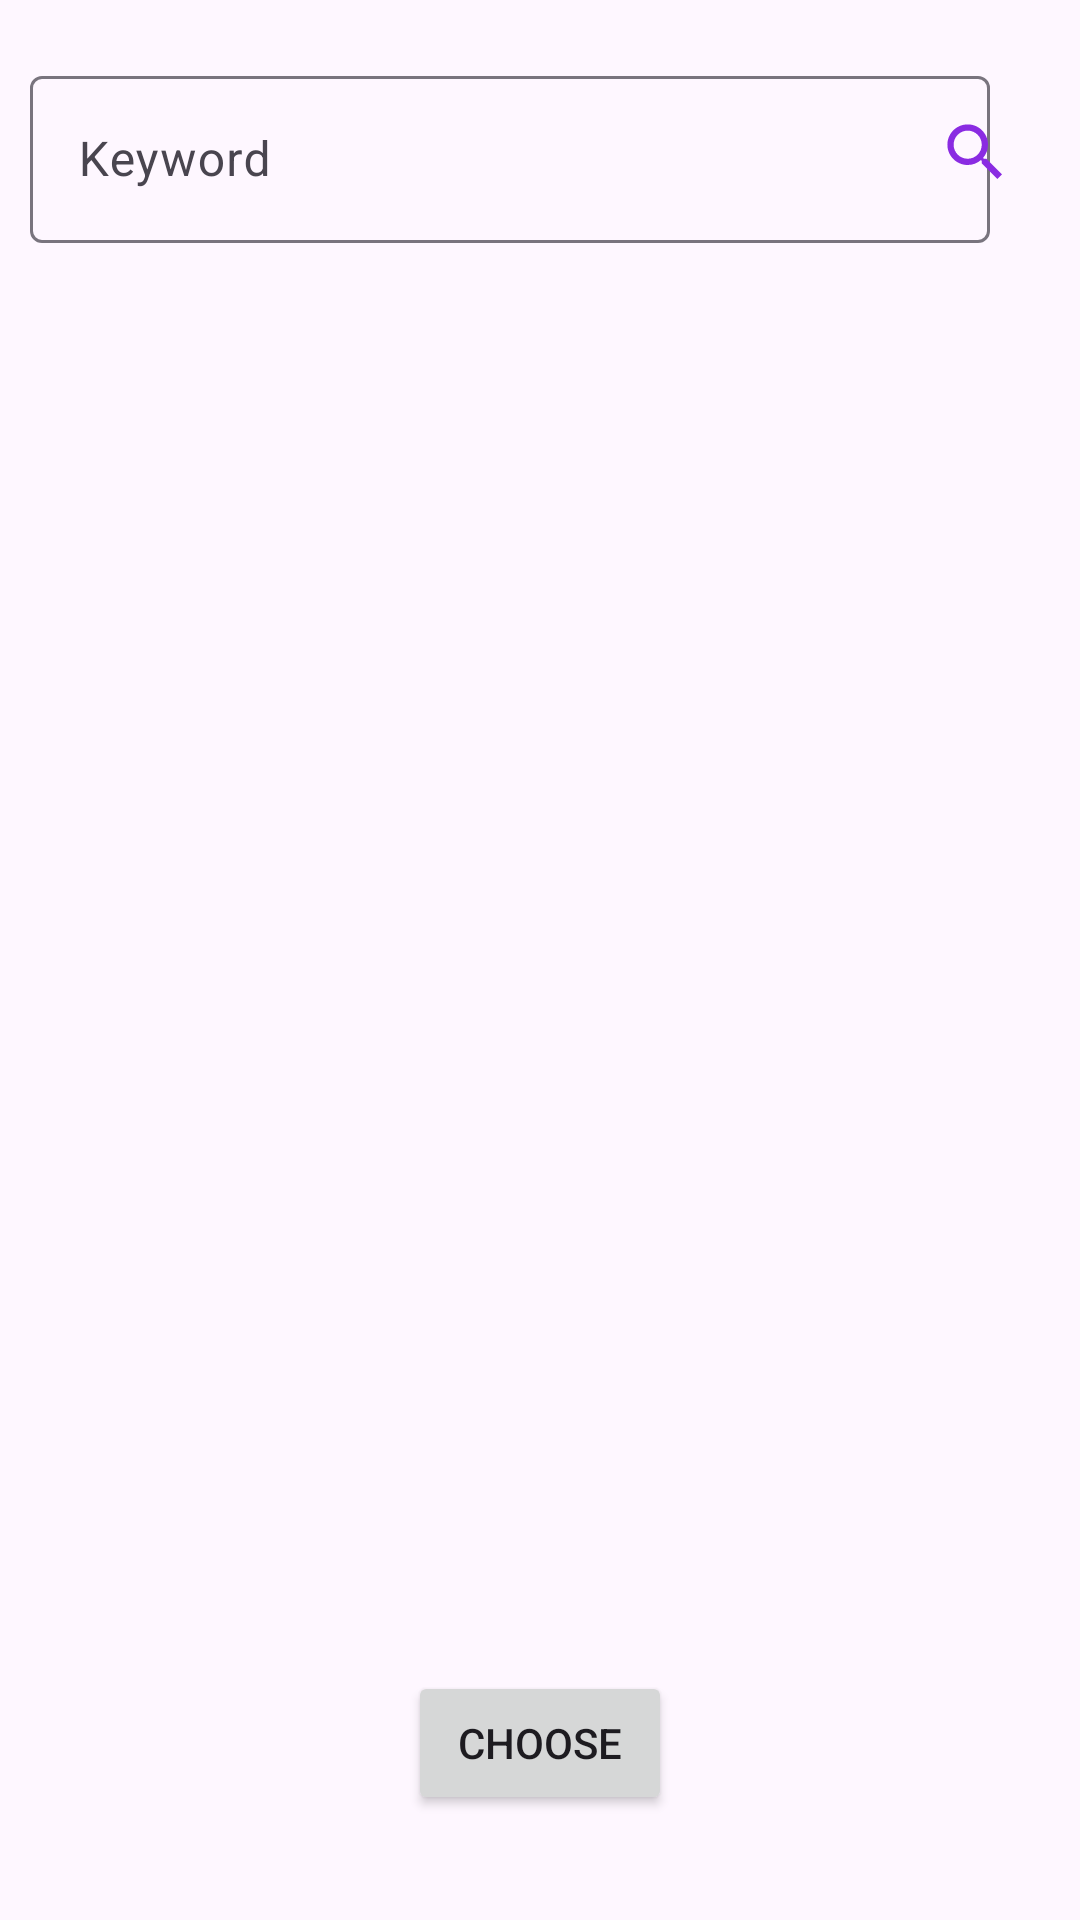

Write the Android layout XML for this screen, with the resource values it uses.
<!-- AndroidManifest.xml: application theme Theme.RecipeApp -->
<!-- res/layout/activity_choose_ingredient.xml -->
<?xml version="1.0" encoding="utf-8"?>
<androidx.constraintlayout.widget.ConstraintLayout xmlns:android="http://schemas.android.com/apk/res/android"
    xmlns:app="http://schemas.android.com/apk/res-auto"
    xmlns:tools="http://schemas.android.com/tools"
    android:layout_width="match_parent"
    android:layout_height="match_parent"
    tools:context=".ui.activity.ChooseIngredientActivity">

    <com.google.android.material.textfield.TextInputLayout
        android:id="@+id/input_layout_keyword"
        android:layout_width="wrap_content"
        android:layout_height="wrap_content"
        android:layout_marginStart="10dp"
        android:layout_marginTop="20dp"
        android:hint="Keyword"
        app:layout_constraintStart_toStartOf="parent"
        app:layout_constraintTop_toTopOf="parent">

        <com.google.android.material.textfield.TextInputEditText
            android:id="@+id/input_keyword"
            android:layout_width="320dp"
            android:layout_height="wrap_content"
            android:inputType="text" />

    </com.google.android.material.textfield.TextInputLayout>

    <ImageButton
        android:id="@+id/button_search"
        android:layout_width="50dp"
        android:layout_height="50dp"
        android:layout_centerVertical="true"
        android:layout_marginEnd="10dp"
        android:background="?attr/selectableItemBackgroundBorderless"
        android:src="@drawable/ic_search"
        app:layout_constraintBottom_toBottomOf="@id/input_layout_keyword"
        app:layout_constraintEnd_toEndOf="parent"
        app:layout_constraintTop_toTopOf="@id/input_layout_keyword"
        app:tint="@color/violet" />

    <androidx.recyclerview.widget.RecyclerView
        android:id="@id/recycler_view"
        android:layout_width="match_parent"
        android:layout_height="wrap_content"
        android:layout_marginStart="5dp"
        android:layout_marginTop="25dp"
        android:layout_marginEnd="5dp"
        app:layout_constrainedHeight="true"
        app:layout_constraintEnd_toEndOf="parent"
        app:layout_constraintHeight_max="500dp"
        app:layout_constraintStart_toStartOf="parent"
        app:layout_constraintTop_toBottomOf="@id/input_layout_keyword" />

    <Button
        android:id="@+id/button_choose"
        android:layout_width="wrap_content"
        android:layout_height="wrap_content"
        android:layout_marginTop="15dp"
        android:layout_marginBottom="35dp"
        android:text="Choose"
        app:layout_constraintBottom_toBottomOf="parent"
        app:layout_constraintEnd_toEndOf="parent"
        app:layout_constraintStart_toStartOf="parent" />

</androidx.constraintlayout.widget.ConstraintLayout>
<!-- resources referenced by this layout -->
<resources>
  <color name="violet">#8A2BE2</color>
  <!-- drawable ic_search (drawable) -->
  <vector android:height="25dp" android:tint="#020202"
      android:viewportHeight="24" android:viewportWidth="24"
      android:width="25dp" xmlns:android="http://schemas.android.com/apk/res/android">
      <path android:fillColor="@android:color/white" android:pathData="M15.5,14h-0.79l-0.28,-0.27C15.41,12.59 16,11.11 16,9.5 16,5.91 13.09,3 9.5,3S3,5.91 3,9.5 5.91,16 9.5,16c1.61,0 3.09,-0.59 4.23,-1.57l0.27,0.28v0.79l5,4.99L20.49,19l-4.99,-5zM9.5,14C7.01,14 5,11.99 5,9.5S7.01,5 9.5,5 14,7.01 14,9.5 11.99,14 9.5,14z"/>
  </vector>
  <style name="Theme.RecipeApp" parent="Theme.Material3.DayNight.NoActionBar" />
</resources>
